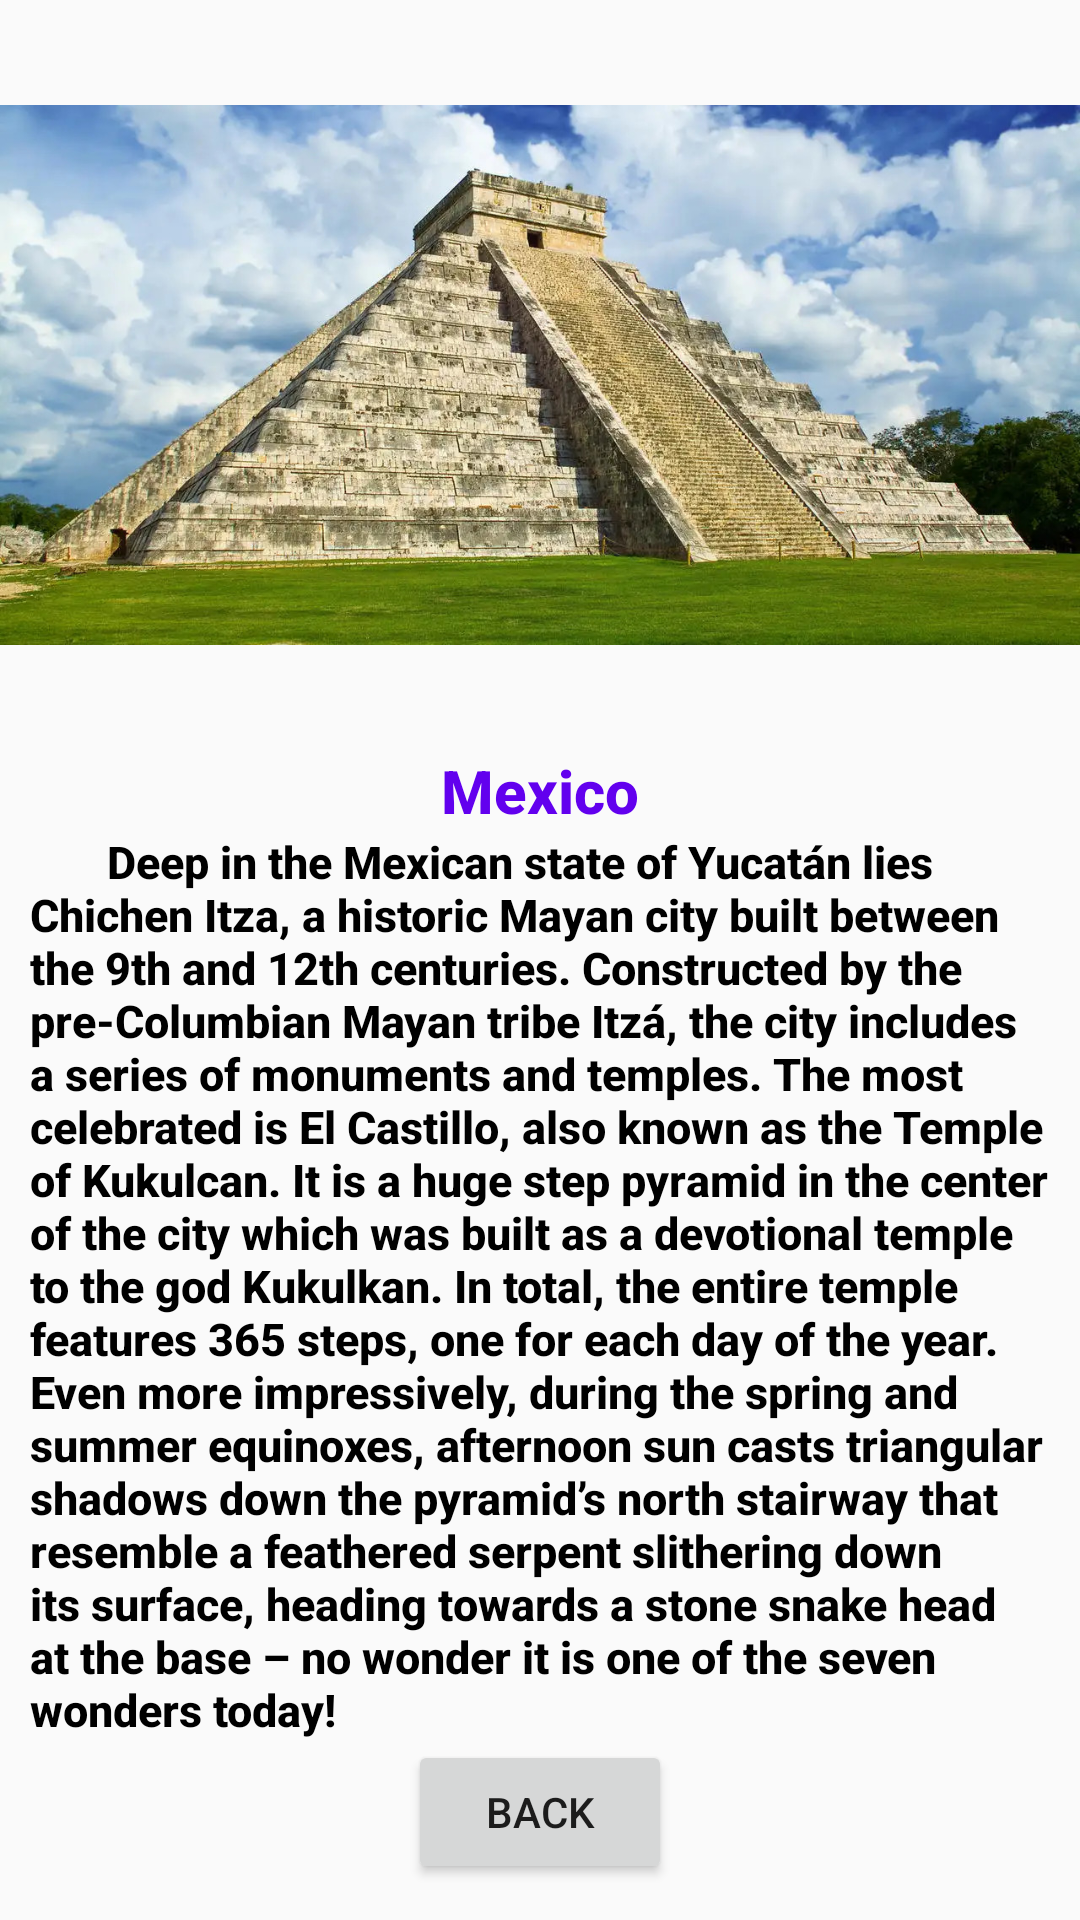

Here is an Android app screen rendered from its layout file. Give the layout XML and the strings, colors and styles it references.
<!-- AndroidManifest.xml: application theme Theme.TouristApp -->
<!-- res/layout/activity_mexico.xml -->
<?xml version="1.0" encoding="utf-8"?>
<androidx.appcompat.widget.LinearLayoutCompat
    xmlns:android="http://schemas.android.com/apk/res/android"
    xmlns:app="http://schemas.android.com/apk/res-auto"
    xmlns:tools="http://schemas.android.com/tools"
    android:layout_width="match_parent"
    android:layout_height="match_parent"
    tools:context=".india"
    android:orientation="vertical">
    <androidx.appcompat.widget.AppCompatImageView
        android:layout_width="match_parent"
        android:layout_height="250dp"
        android:src="@drawable/mexico"/>
    <ScrollView
        android:layout_width="match_parent"
        android:layout_height="wrap_content">
        <androidx.appcompat.widget.LinearLayoutCompat
            android:layout_width="match_parent"
            android:layout_height="wrap_content"
            android:orientation="vertical"
            android:gravity="center"
            android:layout_marginStart="10dp"
            android:layout_marginEnd="10dp">
            <androidx.appcompat.widget.AppCompatTextView
                android:layout_width="wrap_content"
                android:layout_height="wrap_content"
                android:text="Mexico"
                android:textSize="20sp"
                android:textStyle="bold"
                android:textColor="@color/purple_500"
                android:fontFamily="sans-serif-medium"/>
            <androidx.appcompat.widget.AppCompatTextView
                android:layout_width="match_parent"
                android:layout_height="wrap_content"
                android:text="       Deep in the Mexican state of Yucatán lies Chichen Itza, a historic Mayan city built between the 9th and 12th centuries. Constructed by the pre-Columbian Mayan tribe Itzá, the city includes a series of monuments and temples. The most celebrated is El Castillo, also known as the Temple of Kukulcan. It is a huge step pyramid in the center of the city which was built as a devotional temple to the god Kukulkan. In total, the entire temple features 365 steps, one for each day of the year. Even more impressively, during the spring and summer equinoxes, afternoon sun casts triangular shadows down the pyramid’s north stairway that resemble a feathered serpent slithering down its surface, heading towards a stone snake head at the base – no wonder it is one of the seven wonders today!"
                android:textSize="15sp"
                android:textStyle="bold"
                android:textColor="@color/black"
                android:fontFamily="sans-serif-medium"/>
            <androidx.appcompat.widget.AppCompatButton
                android:id="@+id/btnMexico"
                android:layout_width="wrap_content"
                android:layout_height="wrap_content"
                android:text="Back"/>
        </androidx.appcompat.widget.LinearLayoutCompat>
    </ScrollView>
</androidx.appcompat.widget.LinearLayoutCompat>
<!-- resources referenced by this layout -->
<resources>
  <!-- drawable mexico: jpg bitmap (drawable, 290584 bytes) -->
  <style name="Theme.TouristApp" parent="Theme.AppCompat.Light.DarkActionBar">
          
      <item name="colorPrimary">#546E7A</item>
          <item name="colorPrimaryDark">#FFA726</item>
          <item name="colorAccent">@color/teal_200</item>
          
      </style>
  <!-- not gathered from this repository: default colours our renderer supplied (Android Studio template values) -->
  <color name="purple_500">#FF6200EE</color>
  <color name="teal_200">#FF03DAC5</color>
  <color name="black">#FF000000</color>
</resources>
